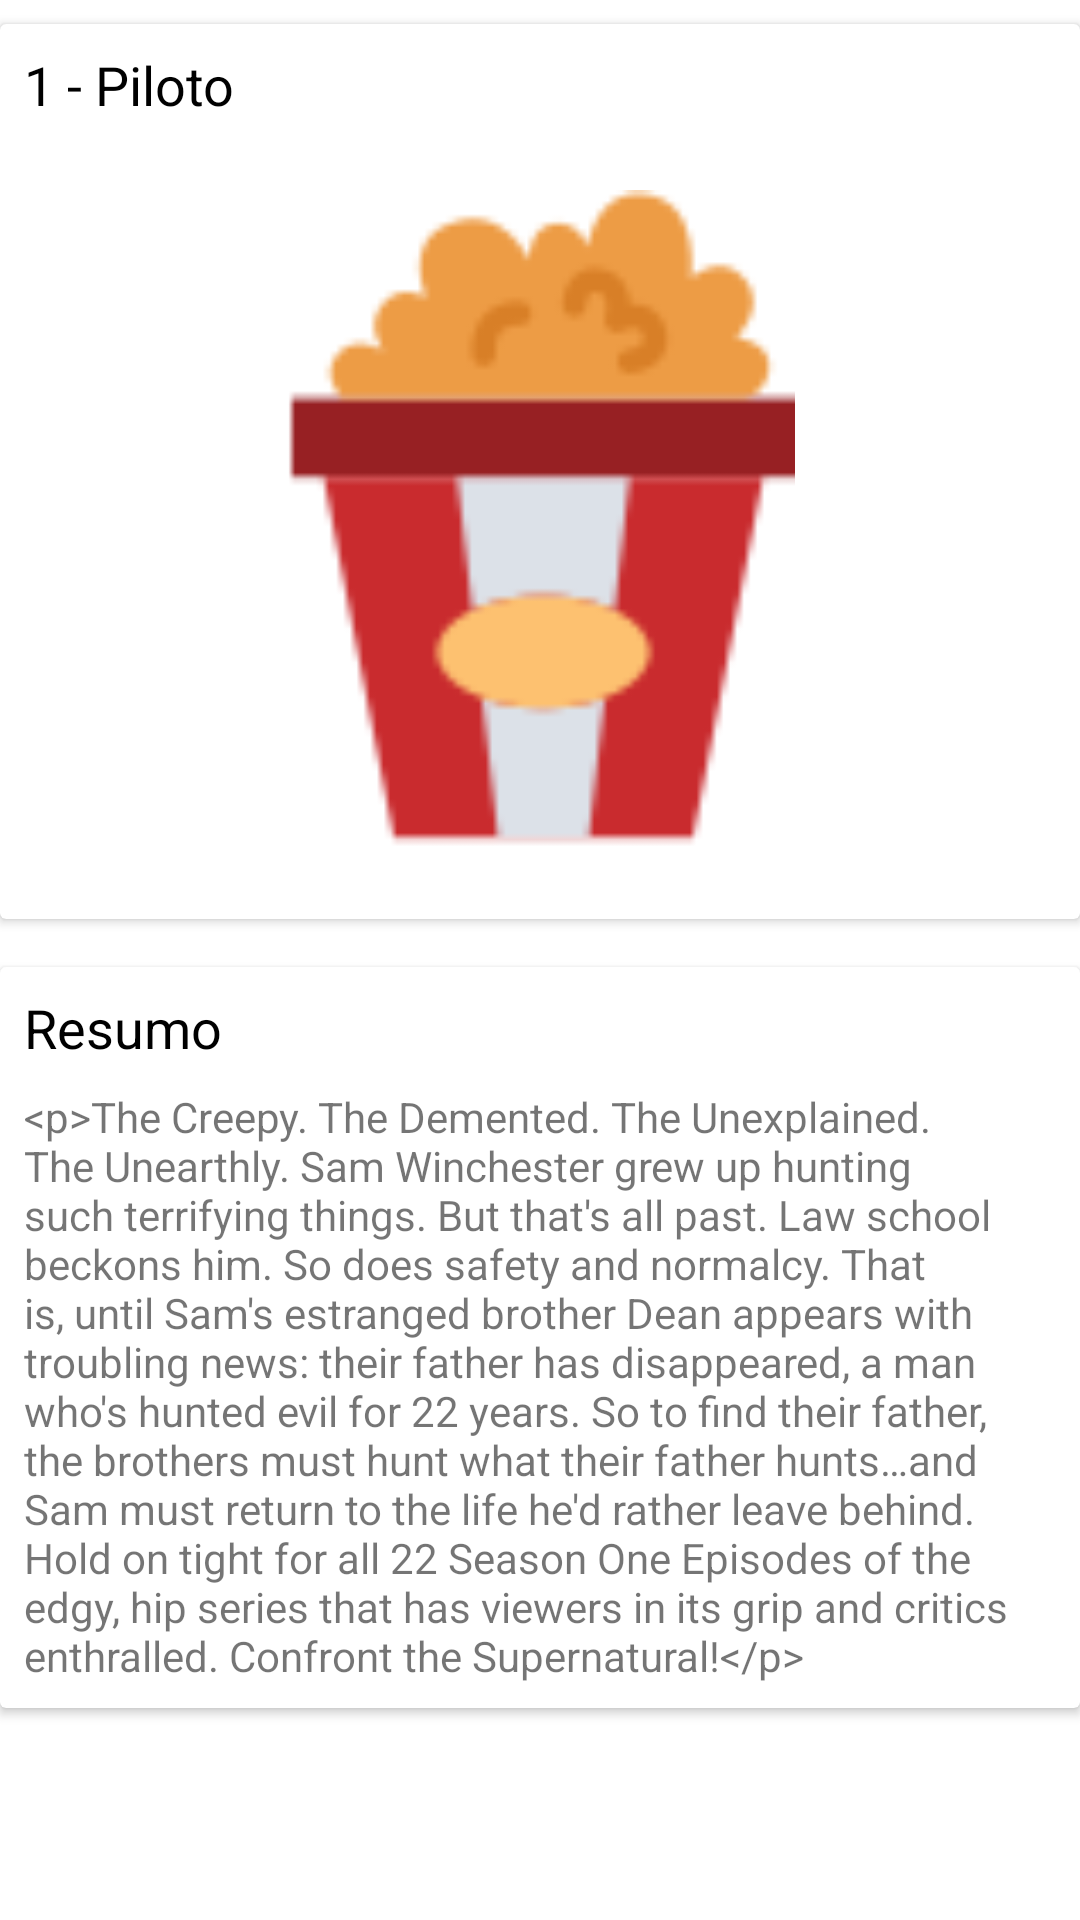

Reconstruct the res/layout file that produces this screen, plus the resources it refers to.
<!-- AndroidManifest.xml: application theme Theme.MinhaSérie -->
<!-- res/layout/activity_episode_detail.xml -->
<?xml version="1.0" encoding="utf-8"?>
<androidx.constraintlayout.widget.ConstraintLayout xmlns:android="http://schemas.android.com/apk/res/android"
    xmlns:app="http://schemas.android.com/apk/res-auto"
    xmlns:tools="http://schemas.android.com/tools"
    android:layout_width="match_parent"
    android:layout_height="match_parent"
    tools:context=".ui.EpisodeDetail">

    <ScrollView
        android:layout_width="match_parent"
        android:layout_height="match_parent"
        app:layout_constraintBottom_toBottomOf="parent"
        app:layout_constraintEnd_toEndOf="parent"
        app:layout_constraintStart_toStartOf="parent"
        app:layout_constraintTop_toTopOf="parent">

        <LinearLayout
            android:layout_width="match_parent"
            android:layout_height="wrap_content"
            android:orientation="vertical" >

            <androidx.cardview.widget.CardView
                android:layout_width="match_parent"
                android:layout_height="wrap_content"
                android:layout_marginTop="8dp"
                android:layout_marginBottom="8dp">

                <androidx.constraintlayout.widget.ConstraintLayout
                    android:layout_width="match_parent"
                    android:layout_height="match_parent">

                    <TextView
                        android:id="@+id/lblNomeNumeroEpisodioDetalhe"
                        android:layout_width="wrap_content"
                        android:layout_height="wrap_content"
                        android:layout_marginStart="8dp"
                        android:layout_marginTop="8dp"
                        android:text="@string/episode_number_name"
                        android:textColor="@color/black"
                        android:textSize="18sp"
                        app:layout_constraintStart_toStartOf="parent"
                        app:layout_constraintTop_toTopOf="parent" />

                    <ImageView
                        android:id="@+id/imgEpisodioDetalhe"
                        android:layout_width="@dimen/image_show_detail_width"
                        android:layout_height="@dimen/image_show_detail_height"
                        android:layout_marginStart="8dp"
                        android:layout_marginTop="8dp"
                        android:layout_marginEnd="8dp"
                        android:layout_marginBottom="8dp"
                        app:layout_constraintBottom_toBottomOf="parent"
                        app:layout_constraintEnd_toEndOf="parent"
                        app:layout_constraintStart_toStartOf="parent"
                        app:layout_constraintTop_toBottomOf="@+id/lblNomeNumeroEpisodioDetalhe"
                        app:srcCompat="@drawable/popcorn" />
                </androidx.constraintlayout.widget.ConstraintLayout>
            </androidx.cardview.widget.CardView>

            <androidx.cardview.widget.CardView
                android:layout_width="match_parent"
                android:layout_height="wrap_content"
                android:layout_marginTop="8dp"
                android:layout_marginBottom="8dp">

                <androidx.constraintlayout.widget.ConstraintLayout
                    android:layout_width="match_parent"
                    android:layout_height="match_parent">

                    <TextView
                        android:id="@+id/lblResumoEpisodioDetalhe"
                        android:layout_width="wrap_content"
                        android:layout_height="wrap_content"
                        android:layout_marginStart="8dp"
                        android:layout_marginTop="8dp"
                        android:text="@string/summary"
                        android:textColor="@color/black"
                        android:textSize="18sp"
                        app:layout_constraintStart_toStartOf="parent"
                        app:layout_constraintTop_toTopOf="parent" />

                    <TextView
                        android:id="@+id/txtResumoEpisodioDetalhe"
                        android:layout_width="0dp"
                        android:layout_height="wrap_content"
                        android:layout_marginStart="8dp"
                        android:layout_marginTop="8dp"
                        android:layout_marginEnd="8dp"
                        android:layout_marginBottom="8dp"
                        android:text="@string/episode_summary"
                        app:layout_constraintBottom_toBottomOf="parent"
                        app:layout_constraintEnd_toEndOf="parent"
                        app:layout_constraintStart_toStartOf="parent"
                        app:layout_constraintTop_toBottomOf="@+id/lblResumoEpisodioDetalhe" />
                </androidx.constraintlayout.widget.ConstraintLayout>
            </androidx.cardview.widget.CardView>
        </LinearLayout>
    </ScrollView>
</androidx.constraintlayout.widget.ConstraintLayout>
<!-- resources referenced by this layout -->
<resources>
  <color name="black">#FF000000</color>
  <dimen name="image_show_detail_height">250dp</dimen>
  <dimen name="image_show_detail_width">170dp</dimen>
  <!-- drawable popcorn: png bitmap (drawable, 3490 bytes) -->
  <string name="episode_number_name">1 - Piloto</string>
  <string name="episode_summary">&lt;p&gt;The Creepy. The Demented. The Unexplained. The Unearthly. Sam Winchester grew up hunting such terrifying things. But that\'s all past. Law school beckons him. So does safety and normalcy. That is, until Sam\'s estranged brother Dean appears with troubling news: their father has disappeared, a man who\'s hunted evil for 22 years. So to find their father, the brothers must hunt what their father hunts…and Sam must return to the life he\'d rather leave behind. Hold on tight for all 22 Season One Episodes of the edgy, hip series that has viewers in its grip and critics enthralled. Confront the Supernatural!&lt;/p&gt;</string>
  <string name="summary">Resumo</string>
  <style name="Theme.MinhaSérie" parent="Theme.MaterialComponents.DayNight.DarkActionBar">
          
          <item name="colorPrimary">@color/purple_500</item>
          <item name="colorPrimaryVariant">@color/purple_700</item>
          <item name="colorOnPrimary">@color/white</item>
          
          <item name="colorSecondary">@color/teal_200</item>
          <item name="colorSecondaryVariant">@color/teal_700</item>
          <item name="colorOnSecondary">@color/black</item>
          
          <item name="android:statusBarColor" tools:targetApi="l">?attr/colorPrimaryVariant</item>
          
      </style>
  <color name="purple_500">#FF6200EE</color>
  <color name="purple_700">#FF3700B3</color>
  <color name="white">#FFFFFFFF</color>
  <color name="teal_200">#FF03DAC5</color>
  <color name="teal_700">#FF018786</color>
</resources>
